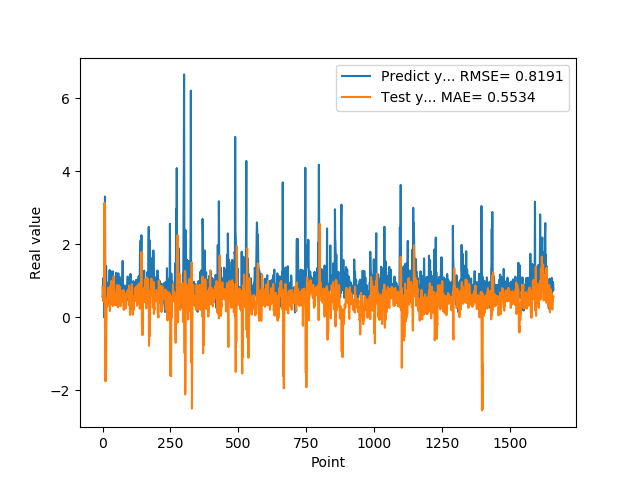

Values plotted in this chart, from the file beside it:
5.654720067979999154e-01, 8.282891506308432961e-01
7.307389974590000614e-01, 7.178009962340595740e-01
1.074290990829999792e+00, 7.197630764278392101e-01
9.521890282630000035e-01, 4.335077814132531349e-01
9.879170060160000766e-01, 6.304860268739990170e-01
1.011654973029999960e+00, 8.369487377679656337e-01
0.000000000000000000e+00, 7.130386487855935318e-01
7.643579840659999736e-01, 3.135069072409376378e+00
7.788103222849999119e-01, 1.038684111521342546e+00
3.306220054629999794e+00, -2.538572915473100156e-01
1.055441975589999970e+00, -6.443102656630093072e-01
7.543110251430000801e-01, -1.752516424630647052e+00
7.915459871289999283e-01, 1.869086619952475548e-01
1.409499049189999909e+00, -1.458995372700110815e+00
8.875439763070001042e-01, -2.368810599532373273e-01
6.401469707490000660e-01, 3.821535945077076390e-01
5.082880258560000808e-01, 4.930052887855396193e-01
8.640019893649999450e-01, 2.873872004357673204e-01
5.725920200349999822e-01, 5.169132681881017932e-01
8.469420075419999971e-01, 6.488247810467219212e-01
9.181020259860001032e-01, 8.043387923804463657e-01
7.976629734039999420e-01, 5.023246394949300031e-01
9.608020186419998776e-01, 7.024043629355991580e-01
9.555831551549999192e-01, 6.995940910938092117e-01
3.470349907879999862e-01, 6.403198155378762024e-01
9.546210169789999256e-01, 8.220259820336933698e-01
1.293938040730000072e+00, 6.345835070606108408e-01
5.251880288119999962e-01, 1.731141281054006942e-01
4.773890078070000542e-01, 6.810243394358491686e-01
1.275226235389999907e+00, 8.616132937129314939e-01
8.723750114439999814e-01, 3.536196082309799871e-01
8.355640172959999390e-01, 4.521279553227757209e-01
7.321749925609999377e-01, 9.943940036655951609e-01
7.640249729160000225e-01, 7.694584279672553873e-01
4.072830080990000323e-01, 7.123737560314589157e-01
4.752210080619999610e-01, 5.668262245849817749e-01
8.781340122220000488e-01, 5.577740659043824989e-01
7.414129972460000717e-01, 4.372176849451731573e-01
1.258002042770000051e+00, 3.106649270233034499e-01
1.069700956339999953e+00, 5.837796024086235880e-01
7.274609804150000691e-01, 6.270238563458649939e-01
7.892770171170000459e-01, 1.115485390272761057e+00
6.237750053410000550e-01, 8.637116862609044432e-01
6.914690136910000007e-01, 5.682611842159476234e-01
8.557710051540000640e-01, 6.412310237669951452e-01
7.093830108640000187e-01, 3.364858498351359084e-01
1.014547944070000041e+00, 4.716050151522883649e-01
1.115731000900000103e+00, 6.136235518540836820e-01
4.182830154900000208e-01, 4.225626035278974291e-01
1.002280950550000105e+00, 6.745670038456490492e-01
1.218860983849999968e+00, 5.409771742483180379e-01
1.143296003339999922e+00, 3.272589331383870537e-01
6.528189778330000248e-01, 8.859027733801791982e-01
6.746559739110000731e-01, 8.742883261034694042e-01
6.009536385540000802e-01, 7.110294956236672403e-01
6.694570183749999348e-01, 5.954294950014049626e-01
6.538079977039999990e-01, 4.085644587189565247e-01
7.814120054240000224e-01, 2.772945007137999074e-01
1.206303954120000022e+00, 5.183886709623096722e-01
8.469259738919999725e-01, 5.534489718876579589e-01
8.286409974099999687e-01, 6.193120777867986426e-01
... 1,599 more rows
